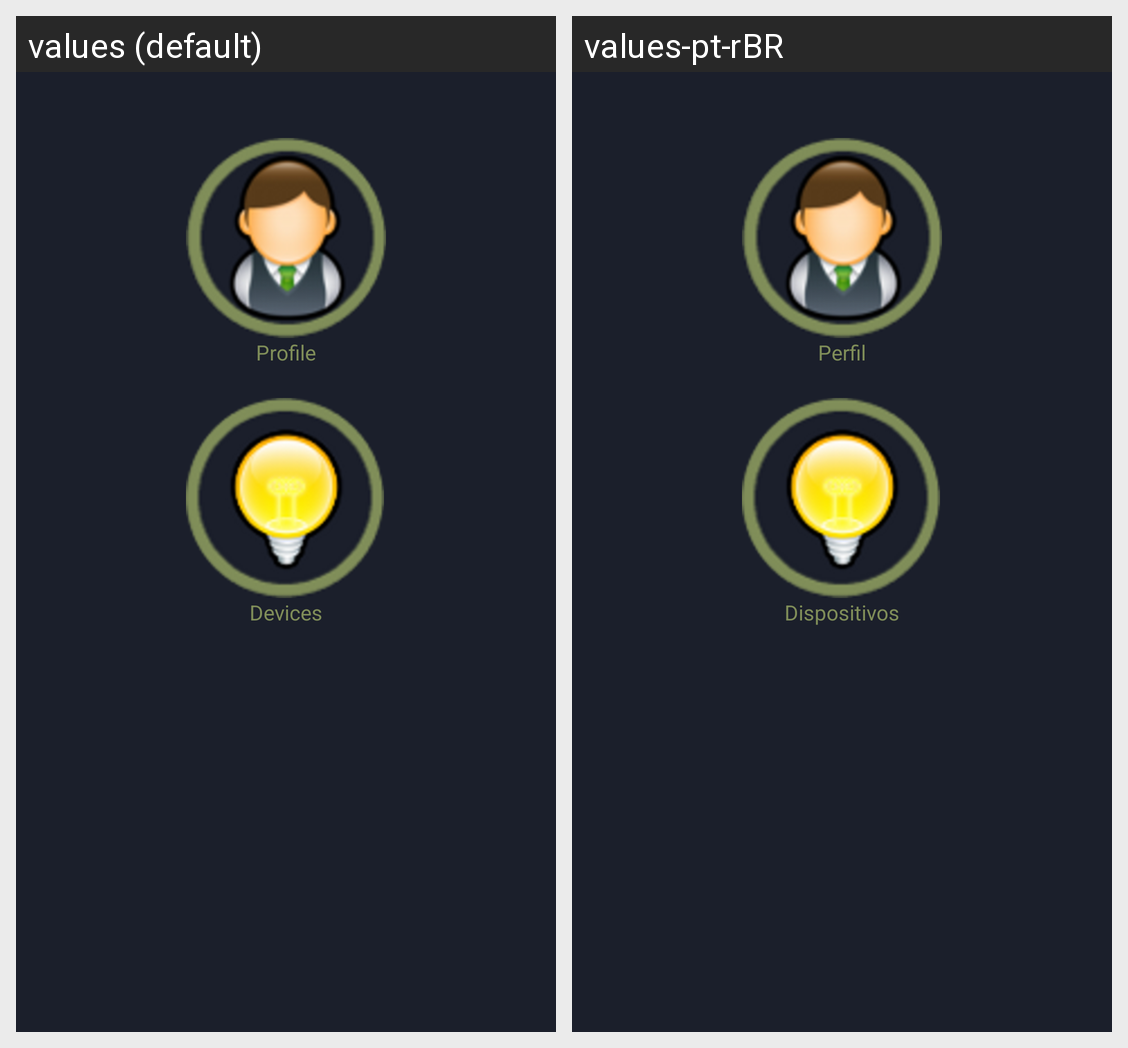

For this localized Android screen grid, give each drawn string resource with its value in every locale shown.
Android screen res/layout/activity_guide.xml rendered under 2 locales, left to right: values (default), values-pt-rBR. Device: Nexus 5 (rendered at 1080×1920; each locale shown at half size, 540×960, under a caption strip naming it); theme android:Theme.NoTitleBar.
Strings drawn on this screen, with the default value and each locale's value (text and hints the layout hard-codes, and strings that could not be matched under every locale, appear in the picture but are not listed):

tab_profile
  values: Profile
  values-pt-rBR: Perfil

tab_devices
  values: Devices
  values-pt-rBR: Dispositivos
